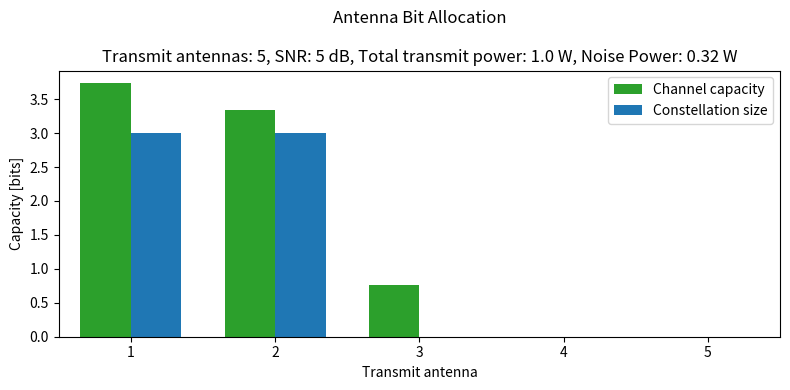
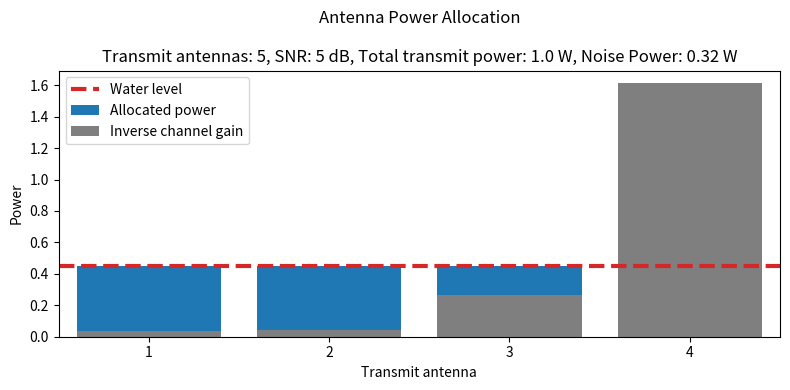
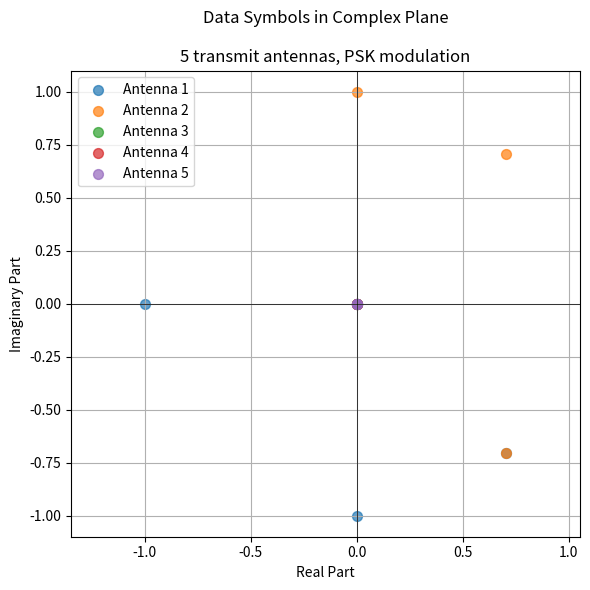

These charts were generated, in order, by the following Python code:
# This module contains the implementation of the transmitter component of a SU-MIMO SVD communication system.

import numpy as np
import math
import matplotlib.pyplot as plt


class Transmitter:
    """
    Description
    -----------

    The transmitter of a single-user multiple-input multiple-output (SU-MIMO) communication system, in which the channel state information is available at the transmitter (and receiver).

    When the transmitter is called and given an input bit sequence, it executes the waterfilling algorithm to determine the constellation size and power allocation for each transmit antenna, allocates the input bits across the transmit antennas, maps the input bit sequences to the corresponding data symbol sequences according to a specified modulation constellation for each transmit antenna, allocates power across the transmit antennas, and precodes the data symbols using the right singular vectors of the channel matrix H.

    Attributes
    ----------
    Nt : int
        Number of transmit antennas.
    constellation_type : str
        Type of modulation constellation ('PAM', 'PSK', or 'QAM').
    Pt : float, optional
        Total available transmit power. Default is 1.0.
    B : float, optional
        Bandwidth of the channel. Default is 0.5.
    
    Methods
    -------
    __init__()
        Initialize the transmitter parameters.
    __str__()
        Return a string representation of the transmitter object.
    __call__()
        Allow the transmitter object to be called as a function. When called, it executes the simulate() method.
    
    waterfilling()
        Execute the waterfilling algorithm to determine the power allocation and constellation size for each transmit antenna.
    bit_allocator()
        Allocate the input bits across the transmit antennas based on the constellation size for each antenna.
    mapper()
        Convert a bit sequence vector into the corresponding data symbol sequence vector according to the specified modulation constellation for each transmit antenna.
    power_allocator()
        Allocate power across the transmit antennas based on the power allocation for each antenna.
    precoder()
        Precode the data symbols using the right singular vectors of the channel matrix H.
    simulate()
        Simulate the transmitter operations and return the output signal ready to be transmitted through the MIMO channel.
    
    plot_bit_allocation()
        Plot the bit allocation across the transmit antennas as determined by the waterfilling algorithm.
    plot_power_allocation()
        Plot the power allocation across the transmit antennas as determined by the waterfilling algorithm.
    plot_channel_capacities()
        Plot the channel capacities and used channel capacities in function of the SNR.
    plot_data_symbols()
        Plot the data symbols in the complex plane.
    """


    # INITIALIZATION AND REPRESENTATION

    def __init__(self, Nt: int, constellation_type: str, Pt: float = 1.0, B: float = 0.5) -> None:
        """ Initialize the transmitter. """

        self.Nt = Nt
        self.Pt = Pt
        self.B = B
        self.type = constellation_type

    def __str__(self) -> str:
        """ Return a string representation of the transmitter object. """
        return f"Transmitter: \n  - Number of antennas = {self.Nt}\n  - Constellation = {self.type}"

    def __call__(self, bits: np.ndarray, SNR: float, CSI: tuple) -> np.ndarray:
        """ Allow the transmitter object to be called as a function. When called, it executes the simulate() method. """
        return self.simulate(bits, SNR, CSI)
    

    # FUNCTIONALITY

    def waterfilling(self, H: np.ndarray, S: np.ndarray, N0: float) -> tuple:
        """
        Description
        -----------
        Allocate power and constellation size across the transmit antennas so the total capacity of the MIMO system is maximized, using the waterfilling algorithm.\n
        (1) Execute the waterfilling algorithm. The total transmit power Pt, the bandwidth B, the noise power spectral density N0, and the CSI are given.\n
        (2) Calculate the capacity of each eigenchannel.\n
        (3) Determine the constellation size for each transmit antenna.\n

        Parameters
        ----------
        H : numpy.ndarray
            Channel matrix.
        S : numpy.ndarray
            Singular values of the channel matrix H.
        N0 : float
            Noise power spectral density.

        Returns
        -------
        Pi, Ci, Mi : tuple
            - Pi (numpy.ndarray): The optimal power allocation for each transmit antenna.
            - Ci (numpy.ndarray): The capacity of each eigenchannel.
            - Mi (numpy.ndarray): The constellation size for each transmit antenna.
        
        Notes
        -----
        In real-world scenarios, every antenna itself has a power constraint as well. However, in this implementation, we only consider a total power constraint across all antennas.
        """

        # 1. Waterfilling Algorithm.

        # Initialization.
        gamma = self.Pt / (2*self.B*N0)
        used_eigenchannels = np.linalg.matrix_rank(H)
        waterlevel = (gamma / used_eigenchannels) + (1 / used_eigenchannels) * np.sum(1 / (S[:used_eigenchannels]**2))

        # Iteration.
        while ( waterlevel < (1 / (S[used_eigenchannels-1]**2)) ):
            used_eigenchannels -= 1
            waterlevel = (gamma / used_eigenchannels) + (1 / used_eigenchannels) * np.sum(1 / (S[:used_eigenchannels]**2))

        # Termination.
        S = np.concatenate( (S, np.zeros(self.Nt - len(S))) )
        Pi =  np.concatenate(( np.maximum((waterlevel - (1 / (S[:used_eigenchannels]**2))) * (2*self.B*N0), 0), np.zeros(self.Nt - used_eigenchannels) ))


        # 2. Eigenchannel Capacities.
        Ci = 2*self.B * np.log2( 1 + (Pi * (S**2)) / (2*self.B*N0) )


        # 3. Constellation Sizes.
        Mi = 2 ** np.floor( Ci ).astype(int) if self.type != 'QAM' else 4 ** np.floor( Ci / 2 ).astype(int)


        # 4. Return.
        return Pi, Ci, Mi

    def bit_allocator(self, bitstream: np.ndarray, Mi: np.ndarray) -> np.ndarray:
        """
        Description
        -----------
        Allocate the input bitstream across the transmit antennas based on the constellation size for each antenna. 
        
        Every antenna will have to send an equal amount of data symbols. If the number of bits in the bitstream does not perfectly align with an an equal amount of symbols per antenna, it is padded with zeros.
        If an eigenchannel has zero capacity, no bits will be allocated to that eigenchannel.

        Parameters
        ----------
        bitstream : 1D numpy array
            Input bit sequence to be allocated across the transmit antennas.
        Mi : 1D numpy array
            Size of the constellation for each transmit antenna.

        Returns
        -------
        bits : list of 1D numpy arrays
            Output bit sequence vector allocated across the transmit antennas.

        Raises
        ------
        ValueError
            If the number of transmit antennas does not match the length of Mi.
        ValueError
            If the constellation size M of any antenna is invalid.
        """

        assert self.Nt == Mi.size, f'The number of transmit antennas does not match the number of given constellation sizes.\nNumber of transmit antennas is {self.Nt}, while length of Mi is {Mi.size}.'
        for i, M in enumerate(Mi): assert (M & (M - 1) == 0) and ((M & 0xAAAAAAAA) == 0 or self.type != 'QAM'), f'The constellation size M of antenna {i} is invalid.\nFor PAM and PSK modulation, it must be a power of 2. For QAM Modulation, M must be a power of 4. Right now, M equals {M} and the type is {self.type}.'
        
        eigenchannel_capacities = np.log2(Mi).astype(int)
        total_capacity = int(np.sum(eigenchannel_capacities))
        N_symbols = int(np.ceil(len(bitstream) / total_capacity))
        bitstream = np.concatenate([bitstream, np.zeros( N_symbols*total_capacity - len(bitstream), dtype=int)])

        bits = [np.array([], dtype=int) for _ in range(self.Nt)]
        while bitstream.size > 0:
            for i, mc in enumerate(eigenchannel_capacities):
                bits[i] = np.concatenate((bits[i], bitstream[:mc]))
                bitstream = bitstream[mc:]

        return bits

    def map(self, bits: np.ndarray, M: int, type: str) -> np.ndarray:
        """
        Description
        -----------
        Convert a bit sequence into the corresponding data symbol sequence according to the specified modulation constellation.

        Parameters
        ----------
        bits : 1D numpy array
            Input bit sequence to be mapped.
        M : int
            Size of the constellation.
        type : str
            Type of the constellation ('PAM', 'PSK', or 'QAM').
        
        Returns
        -------
        symbols : 1D numpy array
            Output data symbol sequence corresponding to the input bit sequence.
        
        Raises
        ------
        ValueError
            If the constellation size M is invalid. It must be greater than 1 and a power of 2. For QAM modulation, it must be a power of 4 instead of 2.
        ValueError
            If the length of the bit sequence is invalid. It must be a multiple of log2(M).
        ValueError
            If the constellation type is invalid. Choose only between 'PAM', 'PSK', or 'QAM'.
        """

        
        # 1. Divide the input bit sequences into blocks of mc bits, where M = 2^mc.

        assert (M & (M - 1) == 0) and M > 1, f'The constellation size M is invalid.\nIt must be greater than 1 and a power of 2. Right now, M equals {M}.'
        assert (bits.size % int(np.log2(M)) == 0), f'The length of the bit sequences is invalid.\nThey must be a multiple of log2(M). Right now, length is {bits.size} and log2(M) is {mc}.' 

        mc = int(np.log2(M))
        bits = bits.reshape((bits.size // mc, mc))


        # 2. Convert the blocks of mc bits from gray code to the corresponding decimal value.
        
        graycodes = bits
        binarycodes = np.zeros_like(graycodes)
        binarycodes[:, 0] = graycodes[:, 0]

        for i in range(1, graycodes.shape[1]):
            binarycodes[:, i] = binarycodes[:, i-1] ^ graycodes[:, i]
        
        decimals = np.dot(binarycodes, (2**np.arange(mc))[::-1])  


        # 3. Convert the decimal values to the corresponding data symbols, according to the specified constellation type.

        if type == 'PAM' :
            dmin = math.sqrt(12/(M**2-1))
            symbols = (decimals - (M-1)/2) * dmin

        elif type == 'PSK' :
            symbols = np.exp(2 * np.pi * decimals * 1j / M)

        elif type == 'QAM' :
            assert (mc % 2 == 0), f'The constellation size M is invalid.\nFor QAM Modulation, M must be a power of 4 (e.g., 4, 16, 64). Right now, M equals {M}.'
            dmin = math.sqrt(6/(M-1))
            symbols_real_part = ((decimals//int(math.sqrt(M))) - (int(math.sqrt(M))-1)/2) * dmin
            symbols_imaginary_part = ( np.where( ((decimals//int(math.sqrt(M))) % 2 == 0), (int(math.sqrt(M))-1) - (decimals % int(math.sqrt(M))), (decimals % int(math.sqrt(M))) ) - (int(math.sqrt(M))-1)/2) * dmin
            symbols = symbols_real_part + (symbols_imaginary_part * 1j)

        else :
            raise ValueError(f'The constellation type is invalid.\nChoose between "PAM", "PSK", or "QAM". Right now, type is {type}.')
        

        # 4. Return
        return symbols

    def mapper(self, bits: list, Mi: np.ndarray) -> np.ndarray:
        """
        Description
        -----------
        Convert a bit sequence vector into the corresponding data symbol sequence vector according to the specified modulation constellation for each transmit antenna.

        Parameters
        ----------
        bits : list of 1D numpy arrays
            Input bit sequence vector to be mapped.
        Mi : 1D numpy array
            Size of the constellation for each transmit antenna.
        type : str
            Type of the constellation ('PAM', 'PSK', or 'QAM').

        Returns
        -------
        symbols : 2D numpy array
            Output data symbol sequence vector corresponding to the input bit sequence vector.
        
        Raises
        ------
        ValueError
            If the number of transmit antennas does not match the number of given bit sequences.
        ValueError
            If the number of transmit antennas does not match the length of Mi.
        """

        assert self.Nt == Mi.size, f'The number of transmit antennas does not match the number of given constellation sizes.\nNumber of transmit antennas is {self.Nt}, while length of Mi is {Mi.size}.'
        assert self.Nt == len(bits), f'The number of transmit antennas does not match the number of given bit sequences.\nNumber of transmit antennas is {self.Nt}, while number of bit sequences is {len(bits)}.'

        symbols = [0] * self.Nt
        for i in range(self.Nt):
            symbols[i] = self.map(bits[i], Mi[i], self.type) if Mi[i] >= 2 else np.zeros_like(symbols[i-1], dtype=complex)
        symbols = np.array(symbols)
        return symbols

    def power_allocator(self, symbols: np.ndarray, Pi: np.ndarray) -> np.ndarray:
        """
        Description
        -----------
        Allocate power across the transmit antennas so the total capacity of the MIMO system is maximized.

        Parameters
        ----------
        symbols : 2D numpy array
            Input data symbol sequence for each transmit antenna. Shape is (Nt, N_symbols).
        Pi : 1D numpy array
            Optimal power allocation for each transmit antenna. Shape is (Nt,).
        
        Returns
        -------
        powered_symbols : 2D numpy array
            Data symbol sequence with power allocated for each transmit antenna. Shape is (Nt, N_symbols).
        """
        return np.dot(np.diag(np.sqrt(Pi)), symbols)

    def precoder(self, powered_symbols: np.ndarray, Vh: np.ndarray) -> np.ndarray:
        """ 
        Description
        -----------
        Precode the powered data symbols using the right singular vectors of the channel matrix H.

        Parameters
        ----------
        powered_symbols : 2D numpy array
            Input data symbol sequence with power allocated for each transmit antenna. Shape is (Nt, N_symbols).
        Vh : 2D numpy array
            Right singular vectors of the channel matrix H. Shape is (Nt, Nt).
        Returns
        -------
        precoded_symbols : 2D numpy array
            Precoded data symbol sequence ready for transmission through the MIMO channel. Shape is (Nt, N_symbols).
        """
        return np.dot(Vh.conj().T, powered_symbols)

    def simulate(self, bits: np.ndarray, SNR: float, CSI: tuple) -> np.ndarray:
        """
        Description
        -----------
        Simulate the transmitter operations:\n
        (1) Get the channel state information.\n
        (2) Execute the waterfilling algorithm to determine the constellation size and power allocation for each transmit antenna.\n
        (3) Divide the input bits accross the transmit antennas.\n
        (4) Map the input bit sequence to the corresponding data symbol sequence for each transmit antenna.\n
        (5) Allocate power across the transmit antennas.\n
        (6) Precode the data symbols using the right singular vectors of the channel matrix H.\n
        (7) Transmit the precoded symbols through the MIMO channel.\n

        The output signal is ready to be transmitted through the MIMO channel.

        Parameters
        ----------
        bits : numpy.ndarray
            The input bit sequences for each transmit antenna to be transmitted.
        SNR : float
            The signal-to-noise ratio in dB.
        CSI : tuple
            The channel state information, consisting of the channel matrix H, left singular vectors U, singular values S, and right singular vectors Vh.

        Returns
        -------
            s (numpy.ndarray): The output signal.
        """
        
        N0 = self.Pt / ((10**(SNR/10.0)) * 2*self.B)
        H, U, S, Vh = CSI

        Pi, Ci, Mi = self.waterfilling(H, S, N0)
        bits = self.bit_allocator(bits, Mi)
        symbols = self.mapper(bits, Mi)
        powered_symbols = self.power_allocator(symbols, Pi)
        precoded_symbols = self.precoder(powered_symbols, Vh)

        return precoded_symbols


    # TESTS AND PLOTS

    def plot_bit_allocation(self, SNR: float, CSI: tuple) -> None:
        """
        Plot the bit allocation across the transmit antennas as determined by the waterfilling algorithm, so that the total capacity of the MIMO system is maximized.
        On the x-axis, the transmit antennas are shown. On the y-axis, the number of bits allocated to each transmit antenna is shown, as well as the capacity of the eigenchannel corresponding to each transmit antenna.

        Parameters
        ----------
        SNR : float
            The signal-to-noise ratio in dB.
        CSI : tuple
            The channel state information (H, U, S, Vh).
        """

        N0 = self.Pt / ((10**(SNR/10.0)) * 2*self.B)
        Pi, Ci, Mi = self.waterfilling(CSI[0], CSI[2], N0)
        mc = np.log2(Mi).astype(int)

        x = np.arange(len(Ci))
        fig, ax = plt.subplots(figsize=(8, 4))
        ax.bar(x - 0.35/2, Ci, width=0.35, color='tab:green', label='Channel capacity')
        ax.bar(x + 0.35/2, mc, width=0.35, color='tab:blue', label='Constellation size')
        ax.set_xlabel('Transmit antenna')
        ax.set_ylabel('Capacity [bits]')
        ax.set_title(f'Antenna Bit Allocation\n\nTransmit antennas: {self.Nt}, SNR: {SNR} dB, Total transmit power: {round(self.Pt, 2)} W, Noise Power: {round(2*self.B*N0, 2)} W')
        ax.set_xticks(x)
        ax.set_xticklabels(x + 1)
        ax.set_xlim(-0.5, len(Ci) - 0.5)
        ax.legend(loc='upper right')
        fig.tight_layout()

        return fig, ax

    def plot_power_allocation(self, SNR: float, CSI: tuple) -> None:
        """
        Plot the power allocation across the transmit antennas as determined by the waterfilling algorithm.
        On the x-axis, the transmit antennas are shown. On the y-axis, the inverse channel gain is shown in grey and the amount of power allocated to each transmit antenna is shown in blue.

        Parameters
        ----------
        SNR : float
            The signal-to-noise ratio in dB.
        CSI : tuple
            The channel state information (H, U, S, Vh).
        
        Returns
        -------
        fig, ax : tuple
            The figure and axis objects of the plot.
        """

        N0 = self.Pt / ((10**(SNR/10.0)) * 2*self.B)
        S = CSI[2]
        Pi = self.waterfilling(CSI[0], S, N0)[0]

        inverse_channel_gains = (2*self.B*N0) / (S[S > 0] ** 2)
        waterlevels = (Pi[Pi > 0] + inverse_channel_gains[Pi[:len(S)] > 0])

        fig, ax = plt.subplots(figsize=(8, 4))
        ax.bar(np.arange(1, len(waterlevels) + 1), waterlevels, color='tab:blue', label='Allocated power')
        ax.bar(np.arange(1, len(inverse_channel_gains) + 1), inverse_channel_gains, color='tab:grey', label='Inverse channel gain')
        ax.axhline(y=np.mean(waterlevels), color='tab:red', linestyle='--', linewidth=3, label='Water level')
        ax.set_xlabel('Transmit antenna')
        ax.set_ylabel('Power')
        ax.set_title(f'Antenna Power Allocation\n\nTransmit antennas: {self.Nt}, SNR: {SNR} dB, Total transmit power: {round(self.Pt, 2)} W, Noise Power: {round(2*self.B*N0, 2)} W')
        ax.set_xticks(np.arange(1, len(inverse_channel_gains) + 1))
        ax.set_xlim(0.5, len(inverse_channel_gains) + 0.5)
        ax.legend(loc='upper left')
        fig.tight_layout()
        
        return fig, ax

    def plot_channel_capacities(self, CSI: tuple = None, N: int = 100, Nr: int = None) -> None:
        """
        Description
        -----------
        Plot the channel capacities and used channel capacities versus SNR. Because the constellation sizes are constrained to powers of 2 (or 4 for QAM), the used channel capacity for each eigenchannel is generally lower than the theoretical channel capacity for that eigenchannel.

        Two options are possible:
            - Default option. An average is taken over N random channel realizations.
            - Provide the channel state information (CSI) as input. In this case, the channel capacities are calculated for that specific channel.

        Parameters
        ----------
        CSI : tuple, optional
            The channel state information (H, U, S, Vh). If provided, the channel capacities are calculated for that specific channel. If None, an average is taken over N random channel realizations. Default is None.
        N : int, optional
            The number of random channel realizations to average over if CSI is not provided. Default is 100.
        Nr : int, optional
            The number of receive antennas. Required if CSI is not provided. Default is None.
        """

        SNRs = range(-10, 41, 5)
        channel_capacities = []
        used_channel_capacities = []

        for SNR in SNRs:

            N0 = self.Pt / ((10**(SNR/10.0)) * 2*self.B)

            if CSI is not None:

                Pi, Ci, Mi = self.waterfilling(CSI[0], CSI[2], N0)
                channel_capacities.append( np.sum(Ci) )
                used_channel_capacities.append( np.sum( np.log2(Mi) ) )

            else:

                channel_capacities_i = []
                used_channel_capacities_i = []

                for _ in range(N):
                    H = (1/np.sqrt(2)) * (np.random.randn(Nr, self.Nt) + 1j * np.random.randn(Nr, self.Nt))
                    S = np.linalg.svd(H)[1]

                    Pi, Ci, Mi = self.waterfilling(H, S, N0)
                    channel_capacities_i.append( np.sum(Ci) )
                    used_channel_capacities_i.append( np.sum( np.log2(Mi) ) )

                channel_capacities.append( np.mean(channel_capacities_i) )
                used_channel_capacities.append( np.mean(used_channel_capacities_i) )


        fig, ax = plt.subplots(figsize=(8, 4))
        ax.plot(SNRs, channel_capacities, color='tab:green', marker='o', label='Channel Capacity')
        ax.plot(SNRs, used_channel_capacities, color='tab:blue', marker='o', label='Used Channel Capacity')
        ax.set_xlabel('SNR [dB]')
        ax.set_ylabel('Capacity [bits]')
        ax.set_title((f'Channel Capacity vs SNR\n\n{self.Nt} transmit antennas, {Nr if Nr is not None else H.shape[0]} receive antennas, {self.type} modulation\n') + (f'Averaged over {N} random channel realizations.' if CSI is None else 'Calculated for specific channel realization.'))
        ax.set_xticks(SNRs)
        ax.legend(loc='upper left')
        ax.grid(True)
        fig.tight_layout()
        
        return fig, ax

    def plot_data_symbols(self, symbols: np.ndarray, N: int = 1) -> None:
        """
        Plot the first N data symbols vectors in the complex plane. 
        Each data symbol vector corresponds to the data symbols transmitted from all transmit antennas at a specific time instant. The color of the markers corresponds to the transmit antenna.

        Parameters
        ----------
        symbols : 2D numpy array
            Data symbol sequence for each transmit antenna. Shape is (Nt, N_symbols).
        N : int, optional
            Number of data symbol vectors to plot. Must be less than or equal to N_symbols. Default is 1.

        Returns
        -------
        fig, ax : tuple
            The figure and axis objects of the plot.
        """

        fig, ax = plt.subplots(figsize=(6, 6))
        for tx_antenna in range(self.Nt):
            ax.scatter(symbols[tx_antenna, :N].real, symbols[tx_antenna, :N].imag, alpha=0.7, s=50, label=f'Antenna {tx_antenna+1}')
        ax.axhline(0, color='black', linewidth=0.5)
        ax.axvline(0, color='black', linewidth=0.5)
        ax.set_xlabel('Real Part')
        ax.set_ylabel('Imaginary Part')
        ax.set_title(f'Data Symbols in Complex Plane\n\n{self.Nt} transmit antennas, {self.type} modulation')
        ax.grid()
        ax.axis('equal')
        ax.legend()
        fig.tight_layout()
                
        return fig, ax


    def print_simulation_example(self, bits: np.ndarray, SNR: float, CSI: tuple, K: int = 1) -> None:
        """
        Description
        -----------
        Print a step-by-step example of the transmitter operations (see simulate() method) for given input bits, SNR, and channel state information (CSI). Only the first K data symbols vectors are considered.

        Parameters
        ----------
        bits : numpy.ndarray
            The input bit sequences for each transmit antenna to be transmitted.
        SNR : float
            The signal-to-noise ratio in dB.
        CSI : tuple
            The channel state information (H, U, S, Vh).
        K : int, optional
            The maximum number of data symbol vectors to consider in the example.
        
        Notes
        -----
        For demonstration purposes only.
        """

        # PRINTING EXAMPLE
        print("\n\n========== Transmitter Simulation Example ==========\n")
        
        # 0. Print the input bit sequence.
        print(f"----- the input bit sequence -----\n{bits}\n\n")
        
        # 1. Get the channel state information.
        N0 = self.Pt / ((10**(SNR/10.0)) * 2*self.B)
        H, U, S, Vh = CSI
        print(f"----- the channel state information -----\n\n{np.round(H, 2)}\nS = {np.round(S, 2)}\n\n")

        # 2. Execute the waterfilling algorithm to determine the constellation size and power allocation for each transmit antenna.
        Pi, Ci, Mi = self.waterfilling(H, S, N0)
        print(f"----- waterfilling algorithm results -----\n Power allocation Pi = {np.round(Pi, 2)},\n Channel capacities Ci = {np.round(Ci, 2)},\n Constellation sizes Mi = {Mi}\n\n")
        
        # 3. Divide the input bits accross the transmit antennas.
        bits = self.bit_allocator(bits, Mi)
        bits = [b[:K * int(np.log2(Mi[i]))] for i, b in enumerate(bits)]
        print(f"----- the input bits, allocated across transmit antennas -----\n")
        for i, row in enumerate(bits): print(f'Antenna {i+1}: ' + '[' + ' '.join(map(str, row)) + ']')

        # 4. Map the input bit sequence to the corresponding data symbol sequence for each transmit antenna.
        symbols = self.mapper(bits, Mi)
        print(f"\n\n----- the data symbols for each transmit antenna -----\n{np.round(symbols, 2)}\n\n")

        # 5. Allocate power across the transmit antennas.
        powered_symbols = self.power_allocator(symbols, Pi)
        print(f"----- the data symbols with power allocated for each transmit antenna -----\n{np.round(powered_symbols, 2)}\n\n")

        # 6. Precode the data symbols.
        precoded_symbols = self.precoder(powered_symbols, Vh)
        print(f"----- the precoded data symbols ready for transmission -----\n{np.round(precoded_symbols, 2)}\n\n")

        print("======== End of Simulation Example ========")


        # PLOTS
        fig1, ax1 = self.plot_bit_allocation(SNR, CSI)
        fig2, ax2 = self.plot_power_allocation(SNR, CSI)
        fig3, ax3 = self.plot_data_symbols(symbols, N=K)
        plt.show()


        # RETURN
        return




if __name__ == "__main__":

    # Initialize the transmitter.
    transmitter = Transmitter(Nt=5, constellation_type='PSK')
    
    # Initialize the channel.
    H = (1/np.sqrt(2)) * (np.random.randn(transmitter.Nt-1, transmitter.Nt) + 1j * np.random.randn(transmitter.Nt-1, transmitter.Nt))
    U, S, Vh = np.linalg.svd(H)
    CSI = (H, U, S, Vh)

    # Transmitter simulation example.
    transmitter.print_simulation_example(np.random.randint(0, 2, size=100), SNR=5, CSI=CSI, K=3)
